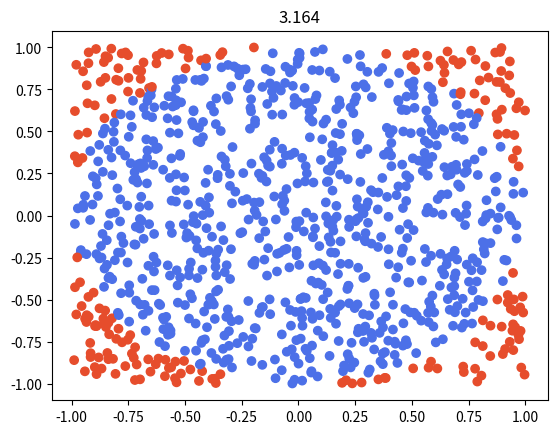

The matplotlib source for this figure:
import random
import matplotlib.pyplot as plt

N = 1000

def create_points(n):
    x_values = []
    y_values = []
    num_inside=0

    for _ in range(n):
        x=random.uniform(-1,1)
        y=random.uniform(-1,1)
        x_values.append(x)
        y_values.append(y)

        if (x**2+y**2 <= 1): num_inside+=1
    
    return num_inside,x_values,y_values

def color(x,y):
    c=[]
    for i in range(len(x)):
        if x[i]**2+y[i]**2>1: c.append('#E64D2C')
        else: c.append('#4C70E8')
    return c

num,x,y = create_points(N)
pi = 4*num/N

plt.figure()
plt.title(pi)
plt.scatter(x,y,c=color(x,y))
plt.show()